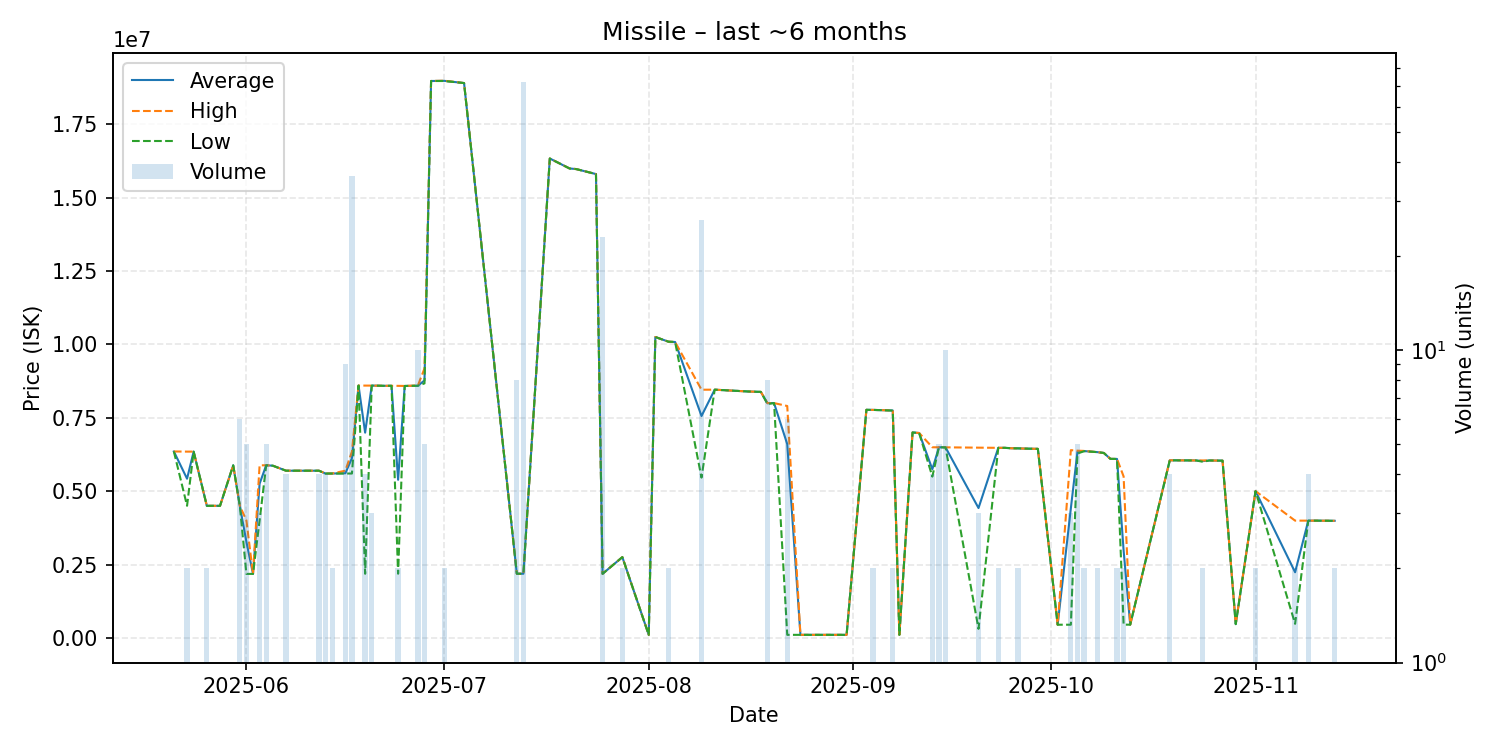

Values plotted in this chart, from the file beside it:
date, average, highest, lowest, order_count, volume
2025-05-21, 6351000, 6351000, 6351000, 1, 1
2025-05-23, 5423000, 6346000, 4500000, 2, 2
2025-05-24, 6346000, 6346000, 6346000, 1, 1
2025-05-26, 4500000, 4500000, 4500000, 2, 2
2025-05-28, 4500000, 4500000, 4500000, 1, 1
2025-05-30, 5880000, 5880000, 5880000, 1, 1
2025-05-31, 4500000, 4500000, 4500000, 1, 6
2025-06-01, 3272400, 4000000, 2181000, 5, 5
2025-06-02, 2181000, 2181000, 2181000, 1, 1
2025-06-03, 5252667, 5879500, 3999000, 3, 3
2025-06-04, 5880000, 5880000, 5880000, 5, 5
2025-06-05, 5867000, 5867000, 5867000, 1, 1
2025-06-07, 5696500, 5697000, 5696000, 4, 4
2025-06-12, 5695750, 5696000, 5695000, 3, 4
2025-06-13, 5599250, 5600000, 5599000, 4, 4
2025-06-14, 5600000, 5600000, 5600000, 2, 2
2025-06-16, 5608444, 5697000, 5600000, 9, 9
2025-06-17, 6124167, 6347000, 5600000, 36, 36
2025-06-18, 8596000, 8596000, 8596000, 1, 1
2025-06-19, 6992500, 8595000, 2185000, 2, 4
2025-06-20, 8595000, 8595000, 8595000, 1, 3
2025-06-22, 8587000, 8587000, 8587000, 1, 1
2025-06-23, 8588000, 8588000, 8588000, 1, 1
2025-06-24, 5386500, 8586000, 2187000, 2, 2
2025-06-25, 8583000, 8583000, 8583000, 1, 1
2025-06-27, 8589600, 8599000, 8589000, 5, 10
2025-06-28, 8770400, 9178000, 8670000, 4, 5
2025-06-29, 18970000, 18970000, 18970000, 1, 1
2025-07-01, 18975000, 18980000, 18970000, 2, 2
2025-07-04, 18900000, 18900000, 18900000, 1, 1
2025-07-12, 2187000, 2187000, 2187000, 1, 8
2025-07-13, 2187014, 2188000, 2187000, 2, 72
2025-07-17, 16330000, 16330000, 16330000, 1, 1
2025-07-20, 15990000, 15990000, 15990000, 1, 1
2025-07-21, 15970000, 15970000, 15970000, 1, 1
2025-07-24, 15800000, 15800000, 15800000, 1, 1
2025-07-25, 2184043, 2186000, 2184000, 3, 23
2025-07-28, 2752000, 2752000, 2752000, 1, 2
2025-08-01, 104000, 104000, 104000, 1, 1
2025-08-02, 10250000, 10250000, 10250000, 1, 1
2025-08-04, 10090000, 10090000, 10090000, 2, 2
2025-08-05, 10080000, 10080000, 10080000, 1, 1
2025-08-09, 7558692, 8454500, 5460000, 5, 26
2025-08-11, 8456000, 8456000, 8456000, 1, 1
2025-08-16, 8395000, 8395000, 8395000, 1, 1
2025-08-18, 8380000, 8380000, 8380000, 1, 1
2025-08-19, 7995000, 7999000, 7967000, 3, 8
2025-08-20, 7999000, 7999000, 7999000, 1, 1
2025-08-22, 6600667, 7900000, 105000, 3, 6
2025-08-24, 105000, 105000, 105000, 1, 1
2025-08-31, 105100, 105100, 105100, 1, 1
2025-09-03, 7770000, 7770000, 7770000, 1, 1
2025-09-04, 7767000, 7767000, 7767000, 2, 2
2025-09-07, 7746000, 7748000, 7744000, 2, 2
2025-09-08, 106100, 106100, 106100, 1, 1
2025-09-10, 6999000, 6999000, 6999000, 1, 1
2025-09-11, 6980000, 6980000, 6980000, 1, 1
2025-09-13, 5744750, 6494000, 5495000, 4, 4
2025-09-14, 6493000, 6493000, 6493000, 5, 5
2025-09-15, 6491400, 6492000, 6490000, 2, 10
... 28 more rows
